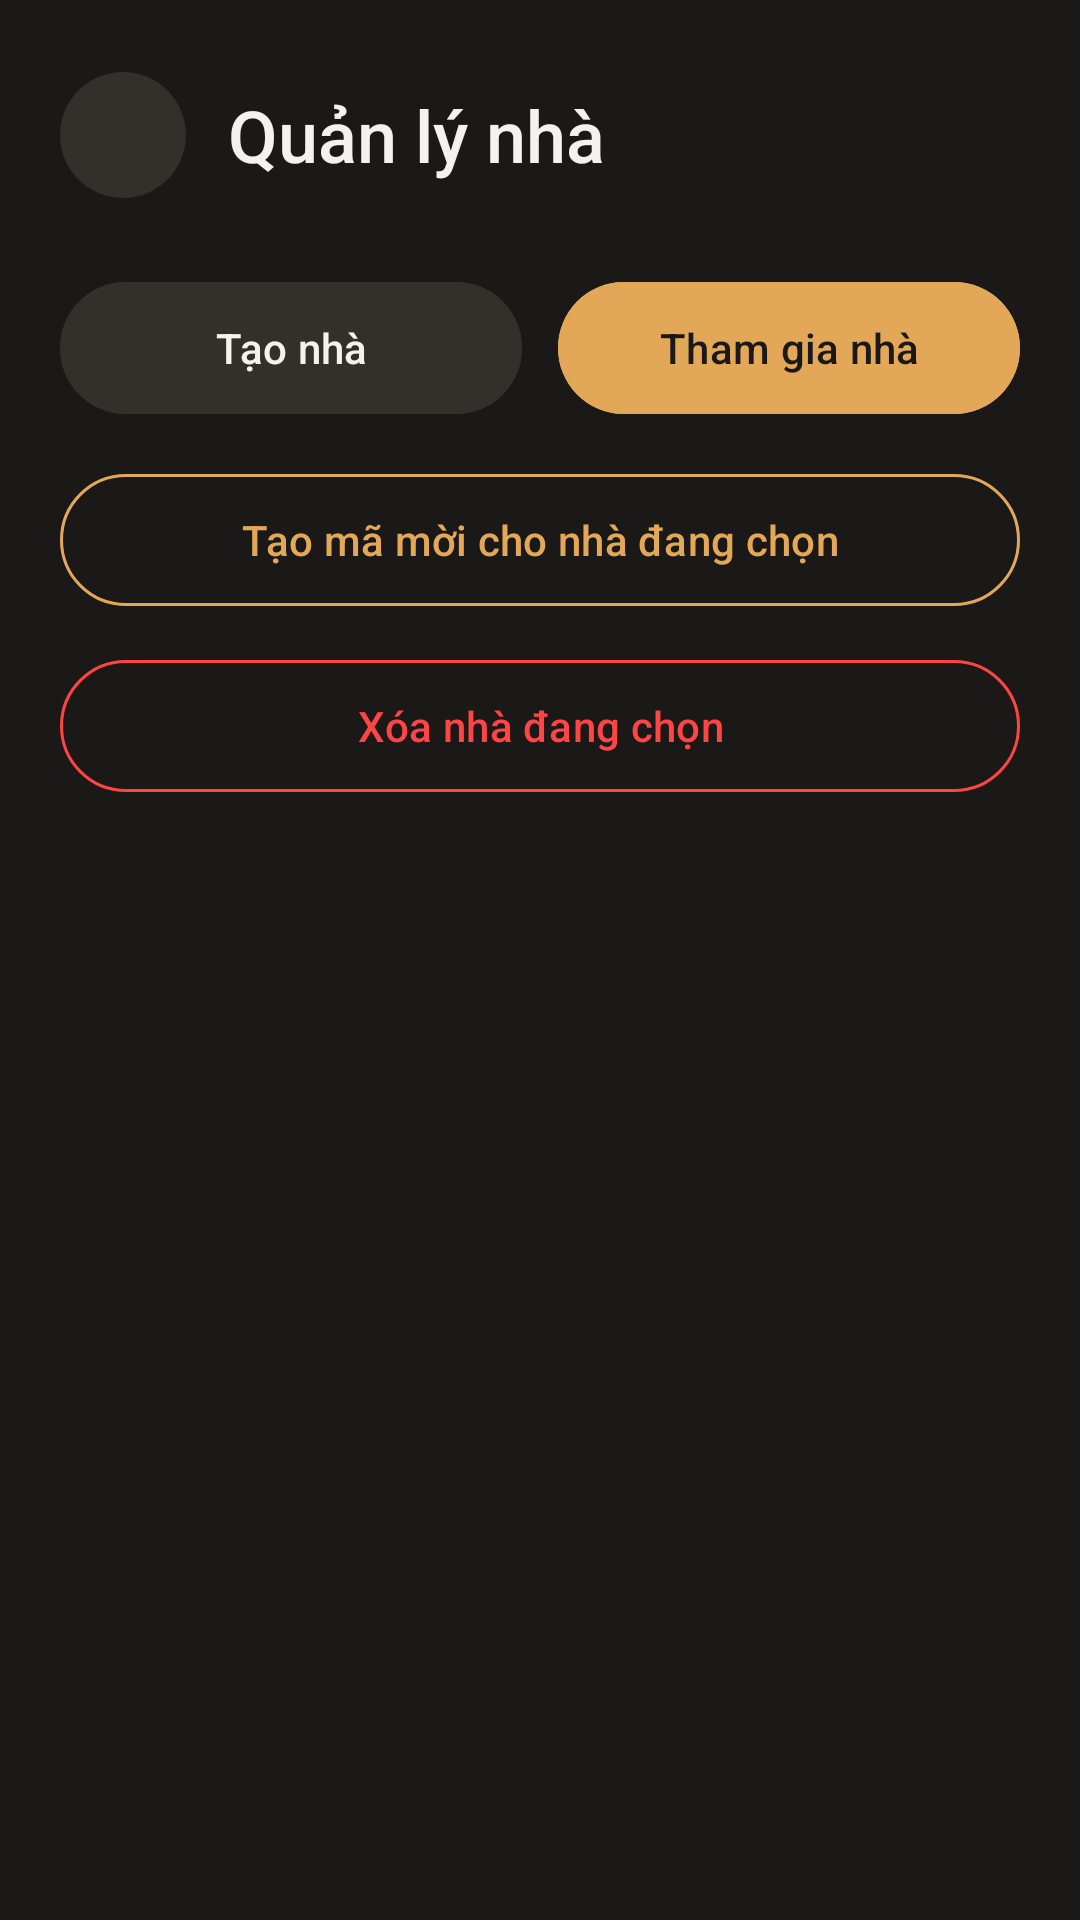

Reconstruct the res/layout file that produces this screen, plus the resources it refers to.
<!-- AndroidManifest.xml: application theme Theme.Smart_home_mobile_app -->
<!-- res/layout/fragment_manage_homes.xml -->
<?xml version="1.0" encoding="utf-8"?>
<androidx.core.widget.NestedScrollView xmlns:android="http://schemas.android.com/apk/res/android"
    xmlns:app="http://schemas.android.com/apk/res-auto"
    xmlns:tools="http://schemas.android.com/tools"
    android:layout_width="match_parent"
    android:layout_height="match_parent"
    android:background="@color/sh_bg"
    android:fillViewport="true">

    <LinearLayout
        android:layout_width="match_parent"
        android:layout_height="wrap_content"
        android:orientation="vertical"
        android:paddingStart="20dp"
        android:paddingTop="24dp"
        android:paddingEnd="20dp"
        android:paddingBottom="28dp">

        <LinearLayout
            android:layout_width="match_parent"
            android:layout_height="wrap_content"
            android:gravity="center_vertical"
            android:orientation="horizontal">

            <ImageView
                android:id="@+id/btn_back"
                android:layout_width="42dp"
                android:layout_height="42dp"
                android:background="@drawable/bg_pill"
                android:padding="10dp"
                android:src="@drawable/ic_arrow_back"
                app:tint="@color/sh_text_primary"
                tools:ignore="MissingPrefix" />

            <TextView
                android:layout_width="0dp"
                android:layout_height="wrap_content"
                android:layout_marginStart="14dp"
                android:layout_weight="1"
                android:fontFamily="sans-serif-medium"
                android:text="Quản lý nhà"
                android:textColor="@color/sh_text_primary"
                android:textSize="24sp" />
        </LinearLayout>

        <LinearLayout
            android:layout_width="match_parent"
            android:layout_height="wrap_content"
            android:layout_marginTop="24dp"
            android:orientation="horizontal">

            <com.google.android.material.button.MaterialButton
                android:id="@+id/btn_add_home"
                android:layout_width="0dp"
                android:layout_height="52dp"
                android:layout_weight="1"
                android:backgroundTint="@color/sh_card_alt"
                android:text="Tạo nhà"
                android:textColor="@color/sh_text_primary"
                app:cornerRadius="24dp" />

            <com.google.android.material.button.MaterialButton
                android:id="@+id/btn_join_home"
                android:layout_width="0dp"
                android:layout_height="52dp"
                android:layout_marginStart="12dp"
                android:layout_weight="1"
                android:backgroundTint="@color/sh_accent"
                android:text="Tham gia nhà"
                android:textColor="@color/sh_bg"
                app:cornerRadius="24dp" />
        </LinearLayout>

        <com.google.android.material.button.MaterialButton
            android:id="@+id/btn_create_invite"
            style="@style/Widget.Material3.Button.OutlinedButton"
            android:layout_width="match_parent"
            android:layout_height="52dp"
            android:layout_marginTop="12dp"
            android:text="Tạo mã mời cho nhà đang chọn"
            android:textColor="@color/sh_accent"
            app:cornerRadius="24dp"
            app:strokeColor="@color/sh_accent" />

        <com.google.android.material.button.MaterialButton
            android:id="@+id/btn_delete_home"
            style="@style/Widget.Material3.Button.OutlinedButton"
            android:layout_width="match_parent"
            android:layout_height="52dp"
            android:layout_marginTop="10dp"
            android:text="Xóa nhà đang chọn"
            android:textColor="@android:color/holo_red_light"
            app:cornerRadius="24dp"
            app:strokeColor="@android:color/holo_red_light" />

        <TextView
            android:id="@+id/tv_empty_homes"
            android:layout_width="match_parent"
            android:layout_height="wrap_content"
            android:layout_marginTop="18dp"
            android:background="@drawable/bg_card_rounded"
            android:gravity="center"
            android:padding="22dp"
            android:text="Chưa có nhà nào. Dùng mã mời từ quản trị viên để tham gia."
            android:textColor="@color/sh_text_secondary"
            android:textSize="14sp"
            android:visibility="gone"
            tools:visibility="visible" />

        <androidx.recyclerview.widget.RecyclerView
            android:id="@+id/rv_homes"
            android:layout_width="match_parent"
            android:layout_height="wrap_content"
            android:layout_marginTop="18dp"
            android:nestedScrollingEnabled="false"
            tools:listitem="@layout/item_home_card" />
    </LinearLayout>
</androidx.core.widget.NestedScrollView>
<!-- res/layout/item_home_card.xml (included above) -->
<?xml version="1.0" encoding="utf-8"?>
<LinearLayout xmlns:android="http://schemas.android.com/apk/res/android"
    xmlns:app="http://schemas.android.com/apk/res-auto"
    xmlns:tools="http://schemas.android.com/tools"
    android:layout_width="match_parent"
    android:layout_height="wrap_content"
    android:layout_marginBottom="12dp"
    android:background="@drawable/bg_card_rounded"
    android:gravity="center_vertical"
    android:orientation="horizontal"
    android:padding="16dp">

    <ImageView
        android:layout_width="48dp"
        android:layout_height="48dp"
        android:background="@drawable/bg_pill"
        android:padding="11dp"
        android:src="@drawable/ic_tab_home"
        app:tint="@color/sh_accent"
        tools:ignore="MissingPrefix" />

    <LinearLayout
        android:layout_width="0dp"
        android:layout_height="wrap_content"
        android:layout_marginStart="14dp"
        android:layout_weight="1"
        android:orientation="vertical">

        <TextView
            android:id="@+id/tv_home_name"
            android:layout_width="wrap_content"
            android:layout_height="wrap_content"
            android:fontFamily="sans-serif-medium"
            android:textColor="@color/sh_text_primary"
            android:textSize="16sp"
            tools:text="home_123" />

        <TextView
            android:id="@+id/tv_home_hint"
            android:layout_width="wrap_content"
            android:layout_height="wrap_content"
            android:layout_marginTop="3dp"
            android:textColor="@color/sh_text_secondary"
            android:textSize="12sp"
            tools:text="Nhà đang mở" />
    </LinearLayout>

    <TextView
        android:id="@+id/tv_home_status"
        android:layout_width="wrap_content"
        android:layout_height="wrap_content"
        android:background="@drawable/bg_pill"
        android:gravity="center"
        android:minWidth="64dp"
        android:paddingStart="12dp"
        android:paddingTop="8dp"
        android:paddingEnd="12dp"
        android:paddingBottom="8dp"
        android:textColor="@color/sh_text_primary"
        android:textSize="12sp"
        tools:text="Mở" />
</LinearLayout>
<!-- resources referenced by this layout -->
<resources>
  <color name="sh_accent">#E3A857</color>
  <color name="sh_bg">#1B1917</color>
  <color name="sh_card_alt">#332F2B</color>
  <color name="sh_text_primary">#F5F1EC</color>
  <color name="sh_text_secondary">#B9B2A9</color>
  <!-- drawable bg_card_rounded (drawable) -->
  <?xml version="1.0" encoding="utf-8"?>
  <shape xmlns:android="http://schemas.android.com/apk/res/android"
      android:shape="rectangle">
      <solid android:color="@color/sh_card" />
      <corners android:radius="24dp" />
  </shape>
  <!-- drawable bg_pill (drawable) -->
  <?xml version="1.0" encoding="utf-8"?>
  <shape xmlns:android="http://schemas.android.com/apk/res/android"
      android:shape="rectangle">
      <solid android:color="@color/sh_card_alt" />
      <corners android:radius="100dp" />
  </shape>
  <style name="Theme.Smart_home_mobile_app" parent="Base.Theme.Smart_home_mobile_app" />
  <color name="sh_card">#2B2825</color>
  <style name="Base.Theme.Smart_home_mobile_app" parent="Theme.Material3.Light.NoActionBar">
          <item name="colorPrimary">@color/sh_accent</item>
          <item name="colorOnPrimary">@color/sh_bg</item>
          <item name="colorSecondary">@color/sh_accent_soft</item>
          <item name="colorOnSecondary">@color/sh_text_primary</item>
          <item name="android:colorBackground">@color/sh_bg</item>
          <item name="colorSurface">@color/sh_card</item>
          <item name="colorOnSurface">@color/sh_text_primary</item>
          <item name="colorSurfaceVariant">@color/sh_card_alt</item>
          <item name="colorOnSurfaceVariant">@color/sh_text_secondary</item>
          <item name="colorError">@color/sh_danger</item>
      </style>
  <color name="sh_accent_soft">#4A3B26</color>
  <color name="sh_danger">#E56B5D</color>
</resources>
